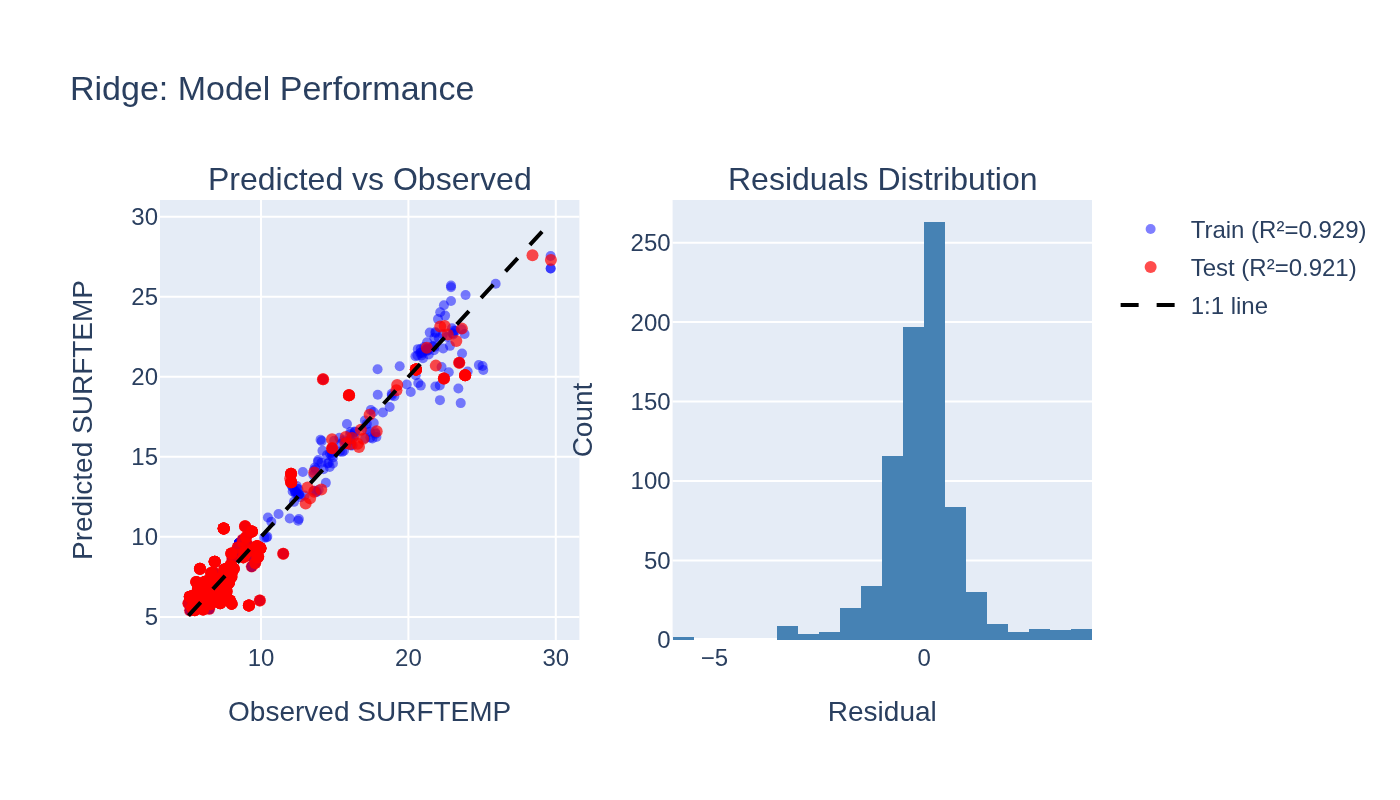

Values plotted in this chart, from the file beside it:
observed, predicted, split
5.84, 5.792, train
6.5, 6.079, train
22.41, 19.9, train
5.89, 6.351, train
5.69, 6.262, train
6.49, 7.059, train
6.18, 7.185, train
7.85, 7.598, train
8.05, 8.629, train
5.71, 5.722, train
7.35, 7.228, train
6.66, 6.752, train
20.5, 20.09, train
7.44, 7.024, train
6.44, 6.638, train
7.96, 8.307, train
6.94, 6.347, train
9.9, 9.335, train
10.47, 11.21, train
6.49, 5.486, train
7.6, 6.401, train
7.89, 6.031, train
5.85, 6.526, train
6.2, 5.974, train
5.08, 5.849, train
14.04, 16.06, train
5.9, 6.642, train
7.34, 7.021, train
6.19, 6.848, train
8.42, 8.885, train
6.5, 6.079, train
9.38, 10.33, train
6.5, 6.524, train
6.94, 6.347, train
7.03, 7.061, train
7.62, 6.697, train
12.05, 13.41, train
16.38, 16.54, train
5.84, 6.626, train
5.18, 5.399, train
8.02, 8.151, train
6.23, 6.922, train
6.68, 6.963, train
14.68, 15.19, train
8.91, 8.919, train
22.89, 25.7, train
17.08, 16.16, train
7.04, 7.356, train
5.62, 6.314, train
8.01, 7.495, train
8.15, 8.008, train
6.11, 6.064, train
12.04, 13.94, train
6.3, 6.536, train
6.79, 7.779, train
9.74, 9.409, train
7.44, 7.201, train
5.73, 6.753, train
21.27, 22.15, train
7.82, 7.131, train
... 3,931 more rows
